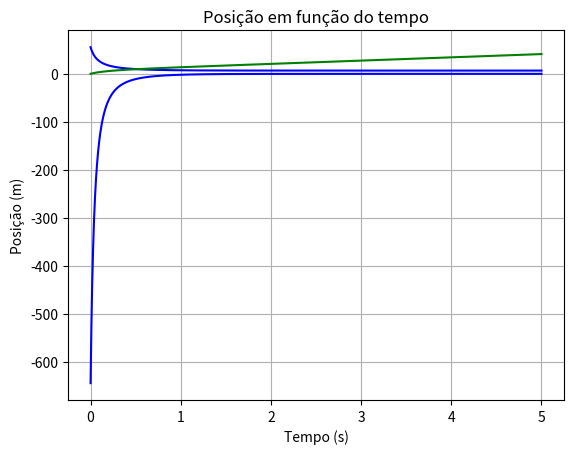

Source code (Python):

import numpy as np
import matplotlib.pyplot as plt

v0 = 200*1000/3600
vT = 6.80
g = 9.8
dt=0.0001
t0 = 0
tf=5

D = g/vT**2

t = np.arange(t0,tf,dt)
y = np.empty(np.size(t))
v = np.empty(np.size(t))
a = np.empty(np.size(t))

y[0] = 0 
v[0] = v0


for i in range(np.size(t)-1):
    a[i] = g-D * v[i]*np.abs(v[i])
    v[i+1] = v[i] + a[i]*dt
    y[i+1] = y[i] + v[i]*dt

#Gráfico da aceleração
plt.plot(t,a, 'b-')
plt.xlabel("Tempo, t(s)")
plt.ylabel("Aceleração, m/s2")
plt.show()

#Gráfico da velocidade
plt.plot(t,v, 'b-')
plt.xlabel("Tempo, t(s)")
plt.ylabel("Velocidade, m/s")
plt.show()

#Determinação da velocidade ao fim de 1 segundo

index1 = int(1/dt)
print(f"t[index1] = {t[index1]:.5f} s")
print("V(1) = {:.2f} km/h".format(v[10000]*3.6))

#Quanto tempo tem o volante reduzida a sua velocidade para metade do v0

v1 = v0/2
r = -1
for i in v:
    if i>=v1:
        r+=1

print(f"O tempo para reduzir a velocidade a 50% é t = {t[r]:.4f} s")

plt.plot(t, y, 'g-')
plt.xlabel("Tempo (s)")
plt.ylabel("Posição (m)")
plt.title("Posição em função do tempo")
plt.grid()
plt.show()


indext= -1
for i in y:
    if i<=4:
        indext+=1

print(t[indext])

